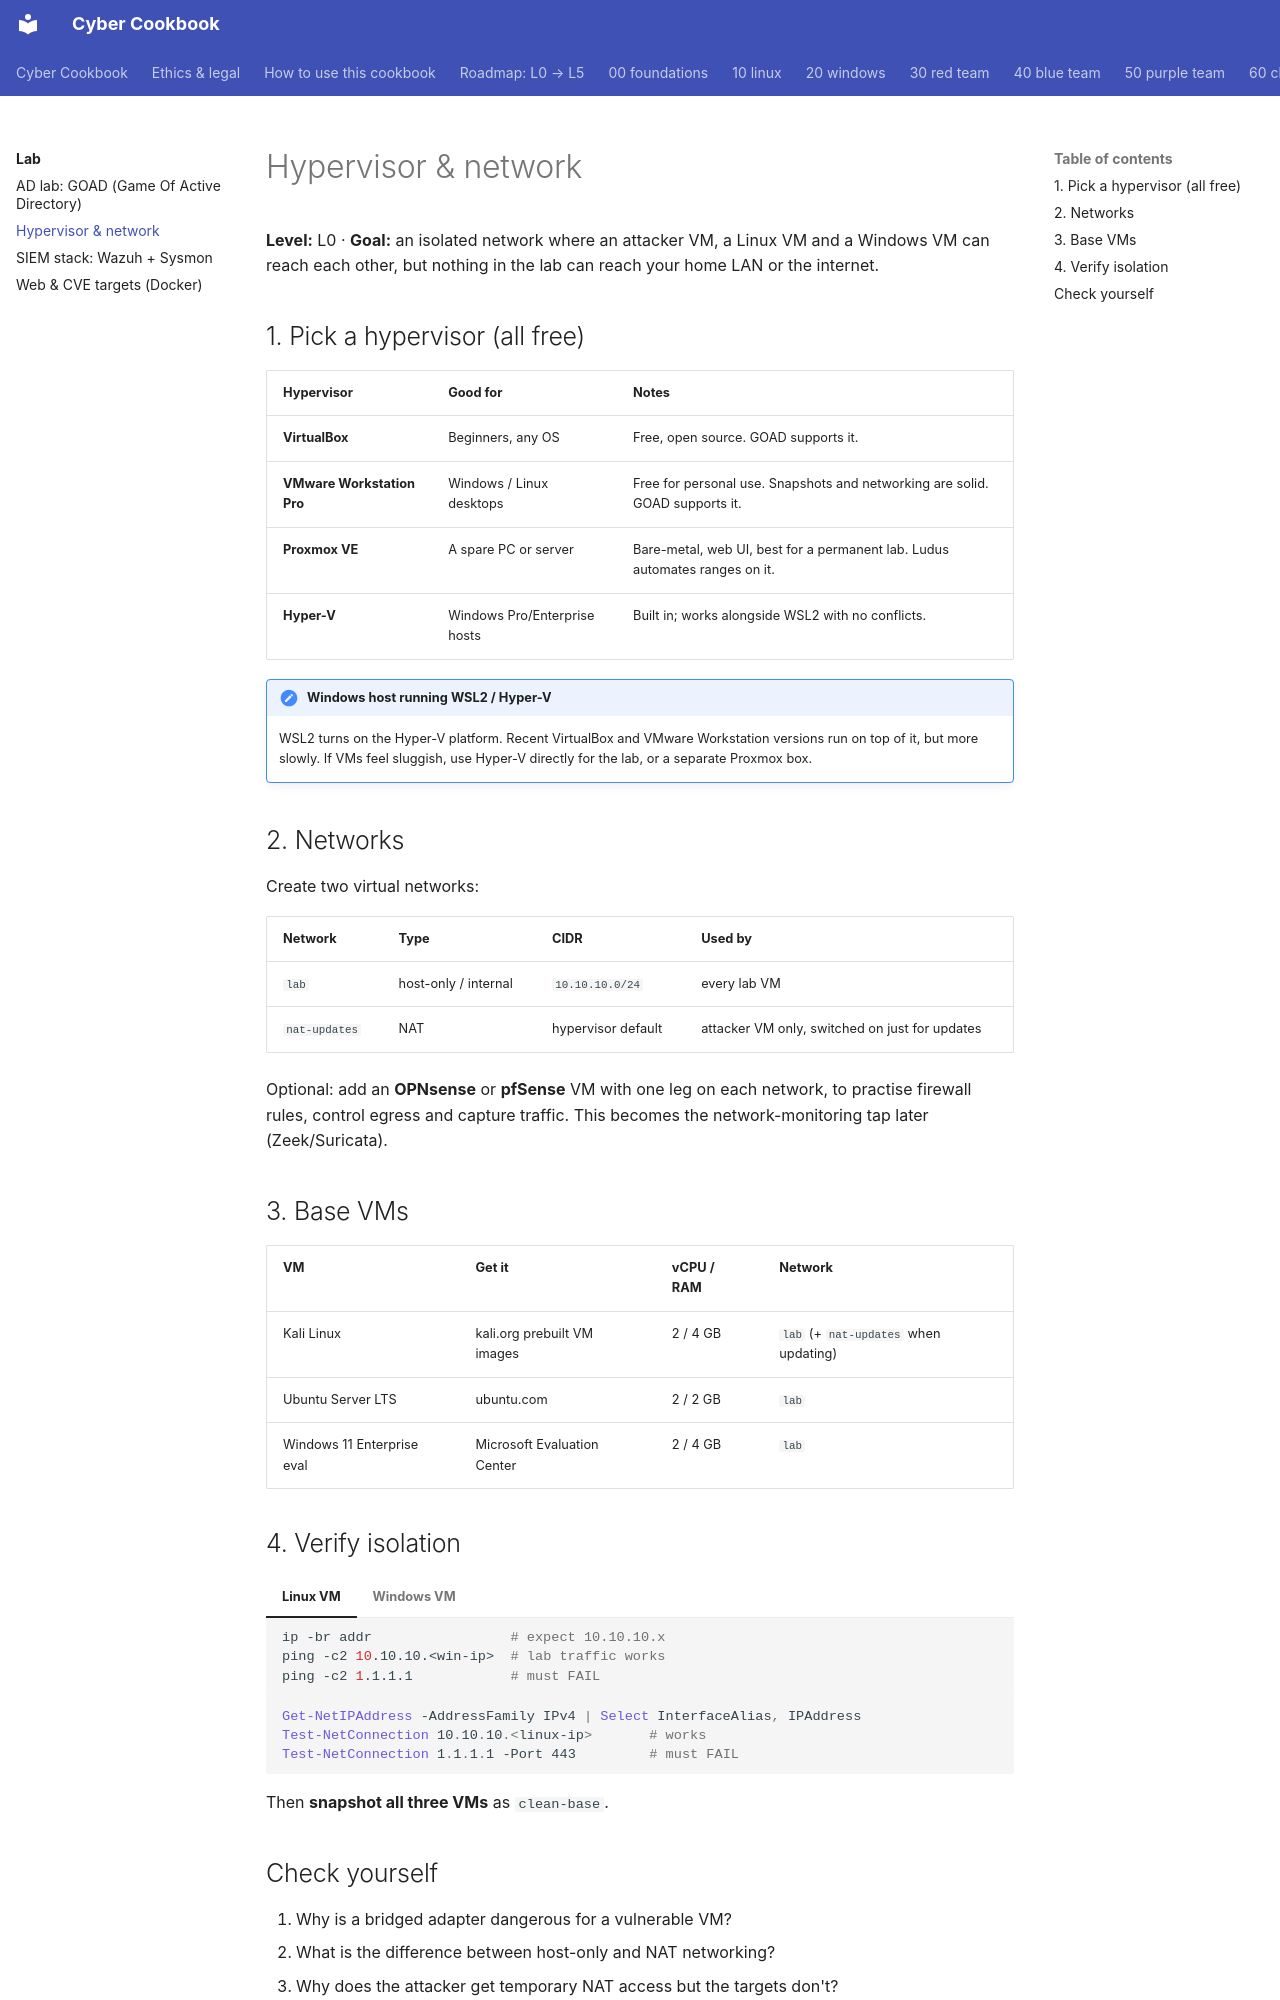

repository: premdon009/cyber-cookbook · page: lab/hypervisor-and-network/index.html · generator: mkdocs

# Hypervisor & network

**Level:** L0 · **Goal:** an isolated network where an attacker VM, a Linux VM and a Windows VM
can reach each other, but nothing in the lab can reach your home LAN or the internet.

## 1. Pick a hypervisor (all free)

| Hypervisor | Good for | Notes |
|---|---|---|
| **VirtualBox** | Beginners, any OS | Free, open source. GOAD supports it. |
| **VMware Workstation Pro** | Windows / Linux desktops | Free for personal use. Snapshots and networking are solid. GOAD supports it. |
| **Proxmox VE** | A spare PC or server | Bare-metal, web UI, best for a permanent lab. Ludus automates ranges on it. |
| **Hyper-V** | Windows Pro/Enterprise hosts | Built in; works alongside WSL2 with no conflicts. |

!!! note "Windows host running WSL2 / Hyper-V"
    WSL2 turns on the Hyper-V platform. Recent VirtualBox and VMware Workstation versions run on
    top of it, but more slowly. If VMs feel sluggish, use Hyper-V directly for the lab, or a separate
    Proxmox box.

## 2. Networks

Create two virtual networks:

| Network | Type | CIDR | Used by |
|---|---|---|---|
| `lab` | host-only / internal | `10.10.10.0/24` | every lab VM |
| `nat-updates` | NAT | hypervisor default | attacker VM only, switched on just for updates |

Optional: add an **OPNsense** or **pfSense** VM with one leg on each network, to practise firewall
rules, control egress and capture traffic. This becomes the network-monitoring tap later (Zeek/Suricata).

## 3. Base VMs

| VM | Get it | vCPU / RAM | Network |
|---|---|---|---|
| Kali Linux | kali.org prebuilt VM images | 2 / 4 GB | `lab` (+ `nat-updates` when updating) |
| Ubuntu Server LTS | ubuntu.com | 2 / 2 GB | `lab` |
| Windows 11 Enterprise eval | Microsoft Evaluation Center | 2 / 4 GB | `lab` |

## 4. Verify isolation

=== "Linux VM"

    ```bash
    ip -br addr                 # expect 10.10.10.x
    ping -c2 10.10.10.<win-ip>  # lab traffic works
    ping -c2 1.1.1.1            # must FAIL
    ```

=== "Windows VM"

    ```powershell
    Get-NetIPAddress -AddressFamily IPv4 | Select InterfaceAlias, IPAddress
    Test-NetConnection 10.10.10.<linux-ip>       # works
    Test-NetConnection 1.1.1.1 -Port 443         # must FAIL
    ```

Then **snapshot all three VMs** as `clean-base`.
